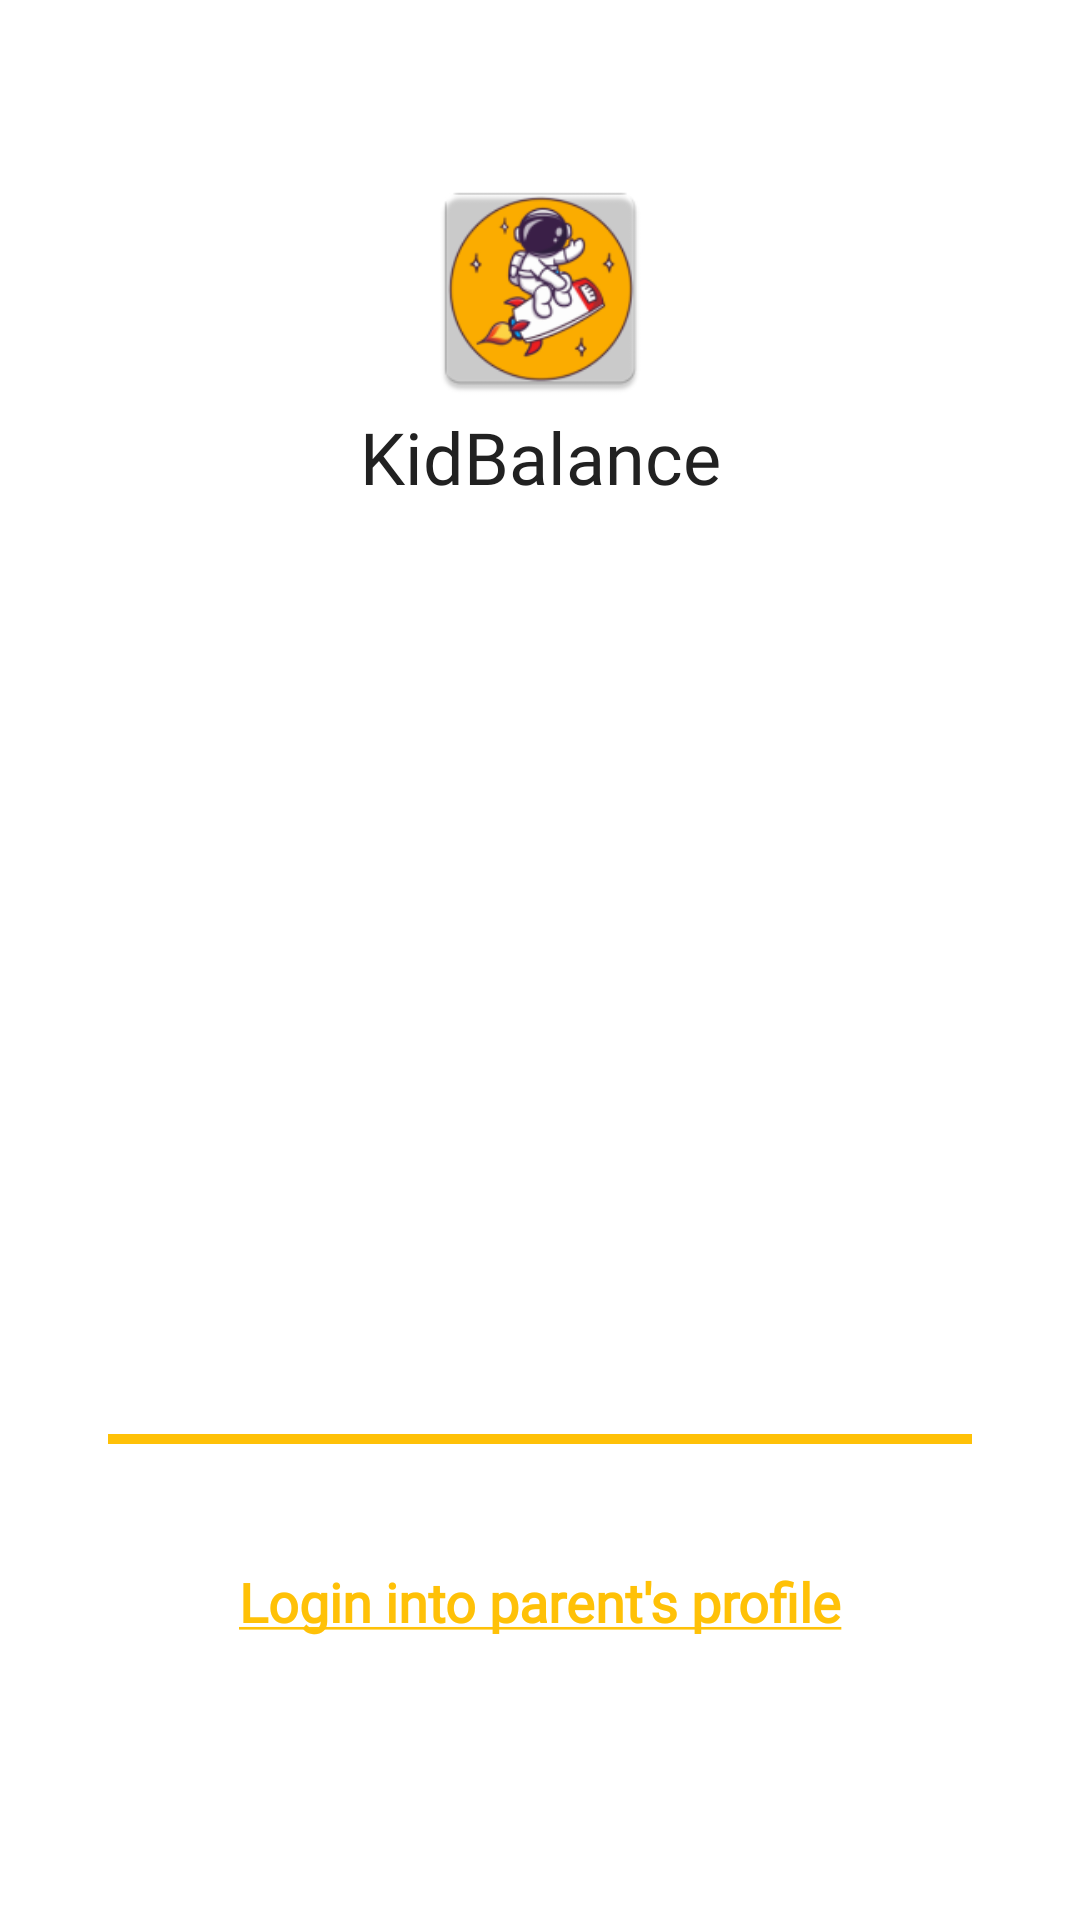

Layout XML and referenced resources for this Android screen:
<!-- AndroidManifest.xml: application theme Theme.DIDKidBalanceApplication -->
<!-- res/layout/fragment_home.xml -->
<?xml version="1.0" encoding="utf-8"?>
<androidx.constraintlayout.widget.ConstraintLayout xmlns:android="http://schemas.android.com/apk/res/android"
    xmlns:app="http://schemas.android.com/apk/res-auto"
    xmlns:tools="http://schemas.android.com/tools"
    android:id="@+id/frameLayout3"
    android:layout_width="match_parent"
    android:layout_height="match_parent"
    tools:context=".AddChild.homeFragment">

    <ImageView
        android:id="@+id/IconaApp"
        android:layout_width="80dp"
        android:layout_height="80dp"
        android:src="@mipmap/ic_launcher"
        app:layout_constraintBottom_toBottomOf="parent"
        app:layout_constraintEnd_toEndOf="parent"
        app:layout_constraintStart_toStartOf="parent"
        app:layout_constraintTop_toTopOf="parent"
        app:layout_constraintVertical_bias="0.1" />

    <androidx.recyclerview.widget.RecyclerView
        android:id="@+id/recyclerView"
        android:layout_width="wrap_content"
        android:layout_height="0dp"
        android:paddingLeft="10dp"
        android:paddingTop="10dp"
        android:paddingRight="10dp"
        app:layout_constraintBottom_toBottomOf="parent"
        app:layout_constraintEnd_toEndOf="parent"
        app:layout_constraintHeight_percent="0.4"
        app:layout_constraintStart_toStartOf="parent"
        app:layout_constraintTop_toBottomOf="@+id/NomeApp"
        app:layout_constraintVertical_bias="0.07">

    </androidx.recyclerview.widget.RecyclerView>

    <TextView
        android:id="@+id/NomeApp"
        style="@style/TitleStyle"
        android:layout_width="wrap_content"
        android:layout_height="wrap_content"
        android:text="@string/NomeApp"
        app:layout_constraintBottom_toBottomOf="parent"
        app:layout_constraintEnd_toEndOf="parent"
        app:layout_constraintStart_toStartOf="parent"
        app:layout_constraintTop_toBottomOf="@+id/IconaApp"
        app:layout_constraintVertical_bias="0" />

    <com.google.android.material.floatingactionbutton.FloatingActionButton
        android:id="@+id/floatingActionButton"
        android:layout_width="wrap_content"
        android:layout_height="wrap_content"
        android:layout_marginEnd="24dp"
        android:layout_marginBottom="24dp"
        android:clickable="true"
        android:focusable="true"
        android:src="@drawable/ic_baseline_add_24"
        android:tint="@android:color/white"
        android:visibility="gone"
        app:layout_constraintBottom_toBottomOf="parent"
        app:layout_constraintEnd_toEndOf="parent" />

    <View
        android:id="@+id/divider"
        android:layout_width="0dp"
        android:layout_height="0dp"
        android:background="@color/primary_color"
        app:layout_constraintBottom_toBottomOf="parent"
        app:layout_constraintEnd_toEndOf="parent"
        app:layout_constraintHeight_percent="0.005"
        app:layout_constraintStart_toStartOf="parent"
        app:layout_constraintTop_toBottomOf="@+id/recyclerView"
        app:layout_constraintVertical_bias="0.196"
        app:layout_constraintWidth_percent="0.8" />

    <TextView
        android:id="@+id/genitore"
        style="@style/MediumStyle"
        android:layout_width="0dp"
        android:layout_height="wrap_content"
        android:clickable="true"
        android:text="@string/parent_acc"
        android:textColor="@color/primary_color"
        android:textStyle="bold"
        android:textSize="18sp"
        app:layout_constraintBottom_toBottomOf="parent"
        app:layout_constraintEnd_toEndOf="parent"
        app:layout_constraintStart_toStartOf="parent"
        app:layout_constraintTop_toBottomOf="@+id/divider"
        app:layout_constraintVertical_bias="0.3"
        app:layout_constraintWidth_percent="0.85"/>
</androidx.constraintlayout.widget.ConstraintLayout>
<!-- resources referenced by this layout -->
<resources>
  <color name="primary_color">#FFC107</color>
  <!-- drawable ic_baseline_add_24 (drawable) -->
  <vector android:height="24dp" android:tint="#DCDA00"
      android:viewportHeight="24" android:viewportWidth="24"
      android:width="24dp" xmlns:android="http://schemas.android.com/apk/res/android">
      <path android:fillColor="@android:color/white" android:pathData="M19,13h-6v6h-2v-6H5v-2h6V5h2v6h6v2z"/>
  </vector>
  <!-- mipmap ic_launcher: png bitmap (mipmap-hdpi, 5462 bytes) -->
  <string name="NomeApp">KidBalance</string>
  <string name="parent_acc"><u>Login into parent\'s profile</u></string>
  <style name="MediumStyle"> //usato per il nome del bambino nella card della home
          <item name="android:fontFamily">@font/roboto</item>
          <item name="android:gravity">center</item>
          <item name="android:textColor">@color/primary_text</item>
          <item name="android:textSize">16sp</item>
          <item name="android:layout_marginStart">20dp</item>
          <item name="android:layout_marginEnd">20dp</item>
  
      </style>
  <style name="TitleStyle"> //usato per il nome del bambino
          <item name="android:fontFamily">@font/roboto</item>
          <item name="android:gravity">center</item>
          <item name="android:textColor"> @color/primary_text </item>
          <item name="android:textSize">24sp</item>
          <item name="android:layout_marginStart">20dp</item>
          <item name="android:layout_marginEnd">20dp</item>
      </style>
  <style name="Theme.DIDKidBalanceApplication" parent="Theme.MaterialComponents.Light.NoActionBar">
          
          <item name="colorPrimary">@color/primary_color</item>
          <item name="colorPrimaryVariant">@color/dark_primary_color</item>
          <item name="colorOnPrimary">@color/white</item>
          
          <item name="colorSecondary">@color/accent_color</item>
          <item name="colorSecondaryVariant">@color/accent_color</item>
          <item name="colorOnSecondary">@color/black</item>
          
          <item name="android:statusBarColor" tools:targetApi="l">?attr/colorPrimaryVariant</item>
          <item name="android:spotShadowAlpha">0.6</item>
          
      </style>
  <color name="primary_text">#212121</color>
  <color name="dark_primary_color">#FFA000</color>
  <color name="white">#FEFEFE</color>
  <color name="accent_color">#00BCD4</color>
  <color name="black">#FF000000</color>
</resources>
